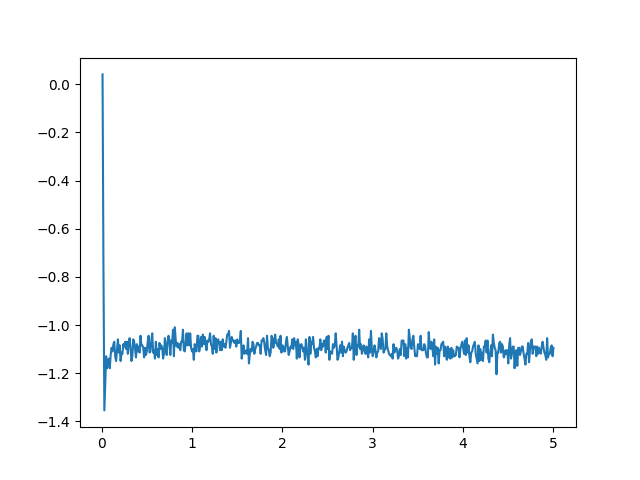

The data file committed next to this chart (first rows):
2.5169518112735374, 0.04077124423963241, -0.08, 0.0
2.497, -0.7593, 1.47, 90.0
2.482, -1.354, 1.98, 170.0
2.485, -1.239, 2.01, 120.0
2.488, -1.129, 2.01, 50.0
2.486, -1.179, 1.99, 20.0
2.487, -1.149, 1.99, 0.0
2.487, -1.139, 1.99, 20.0
2.486, -1.179, 2.0, 10.0
2.488, -1.124, 1.96, 10.0
2.489, -1.094, 2.01, 0.0
2.488, -1.109, 1.97, 0.0
2.489, -1.079, 1.97, 0.0
2.489, -1.069, 2.0, 0.0
2.488, -1.129, 2.02, 10.0
2.487, -1.149, 1.99, 0.0
2.488, -1.104, 1.98, 0.0
2.489, -1.059, 1.97, 0.0
2.488, -1.114, 1.99, 0.0
2.489, -1.084, 1.99, 0.0
2.487, -1.149, 1.96, 0.0
2.488, -1.114, 1.99, 0.0
2.488, -1.119, 2.02, 0.0
2.489, -1.079, 2.01, 0.0
2.489, -1.089, 1.98, 0.0
2.489, -1.069, 1.99, 0.0
2.488, -1.099, 1.99, 0.0
2.489, -1.069, 1.99, 10.0
2.488, -1.119, 1.98, 0.0
2.489, -1.069, 1.99, 0.0
2.49, -1.054, 2.0, 0.0
2.489, -1.094, 1.99, 10.0
2.487, -1.149, 2.03, 0.0
2.488, -1.129, 1.98, 0.0
2.489, -1.059, 1.99, 10.0
2.489, -1.069, 2.01, 10.0
2.488, -1.099, 1.99, 0.0
2.488, -1.134, 1.99, 0.0
2.489, -1.079, 1.99, 0.0
2.488, -1.109, 2.0, 0.0
2.489, -1.089, 1.99, 10.0
2.488, -1.114, 1.97, 0.0
2.49, -1.044, 1.99, 10.0
2.489, -1.084, 1.96, 0.0
2.489, -1.084, 1.97, 0.0
2.489, -1.094, 2.01, 10.0
2.488, -1.134, 1.98, 0.0
2.489, -1.094, 1.99, 0.0
2.488, -1.124, 2.0, 0.0
2.488, -1.109, 1.99, 0.0
2.489, -1.069, 1.99, 0.0
2.49, -1.044, 2.01, 0.0
2.488, -1.114, 2.0, 0.0
2.488, -1.109, 1.99, 0.0
2.489, -1.064, 2.0, 0.0
2.49, -1.034, 2.0, 0.0
2.488, -1.114, 2.02, 10.0
2.488, -1.104, 1.98, 0.0
2.487, -1.139, 1.98, 0.0
2.489, -1.069, 1.96, 0.0
2.488, -1.124, 1.99, 0.0
... 439 more rows
